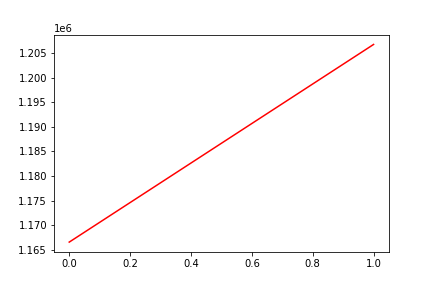

Source data for this figure (header and first rows):
, date, assets
0, 0, 1166561
1, 20170425, 1206729
